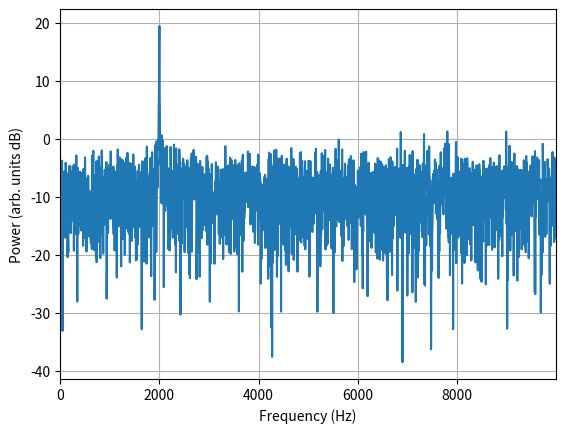

This figure's Python source:

from numpy import (dtype, int8, float32, complex64)
from numpy import (arange, zeros, pi, sqrt, cos, sin, abs, log10, random, fft)
import matplotlib.pyplot as plt

SCALE_FACTOR = 127

# custom data type for complex basebanded data that isn't a native type
cx_int8_t = dtype([('re', int8), ('im', int8)])

if __name__=="__main__":

  # Signal scenario
  fs = 10e3         # sample rate (Hz)
  f = 2e3           # frequency of interest (Hz)
  t = 2.0           # simulation time (s)

  Nsamps = int(t*fs)
  x = zeros(Nsamps, dtype=cx_int8_t)

  # generate samples
  omega = 2*pi*f
  for n in range(0, Nsamps):
    x[n]['re'] = SCALE_FACTOR*0.1*cos(omega*n/fs) + SCALE_FACTOR*0.1*random.randn()
    x[n]['im'] = SCALE_FACTOR*0.1*sin(omega*n/fs) + SCALE_FACTOR*0.1*random.randn()
  

  x = x.view(int8).astype(float32).view(complex64)

  # perform DFT using the FFT
  Nfft = 2048
  X = fft.fft(x, Nfft)/Nfft

  # plot
  fbins = arange(0, Nfft)
  faxis = fbins*fs/Nfft

  plt.plot(faxis, 20*log10(abs(X)))
  plt.xlim([min(faxis), max(faxis)])
  plt.xlabel('Frequency (Hz)')
  plt.ylabel('Power (arb. units dB)')
  plt.grid()
  plt.show()

